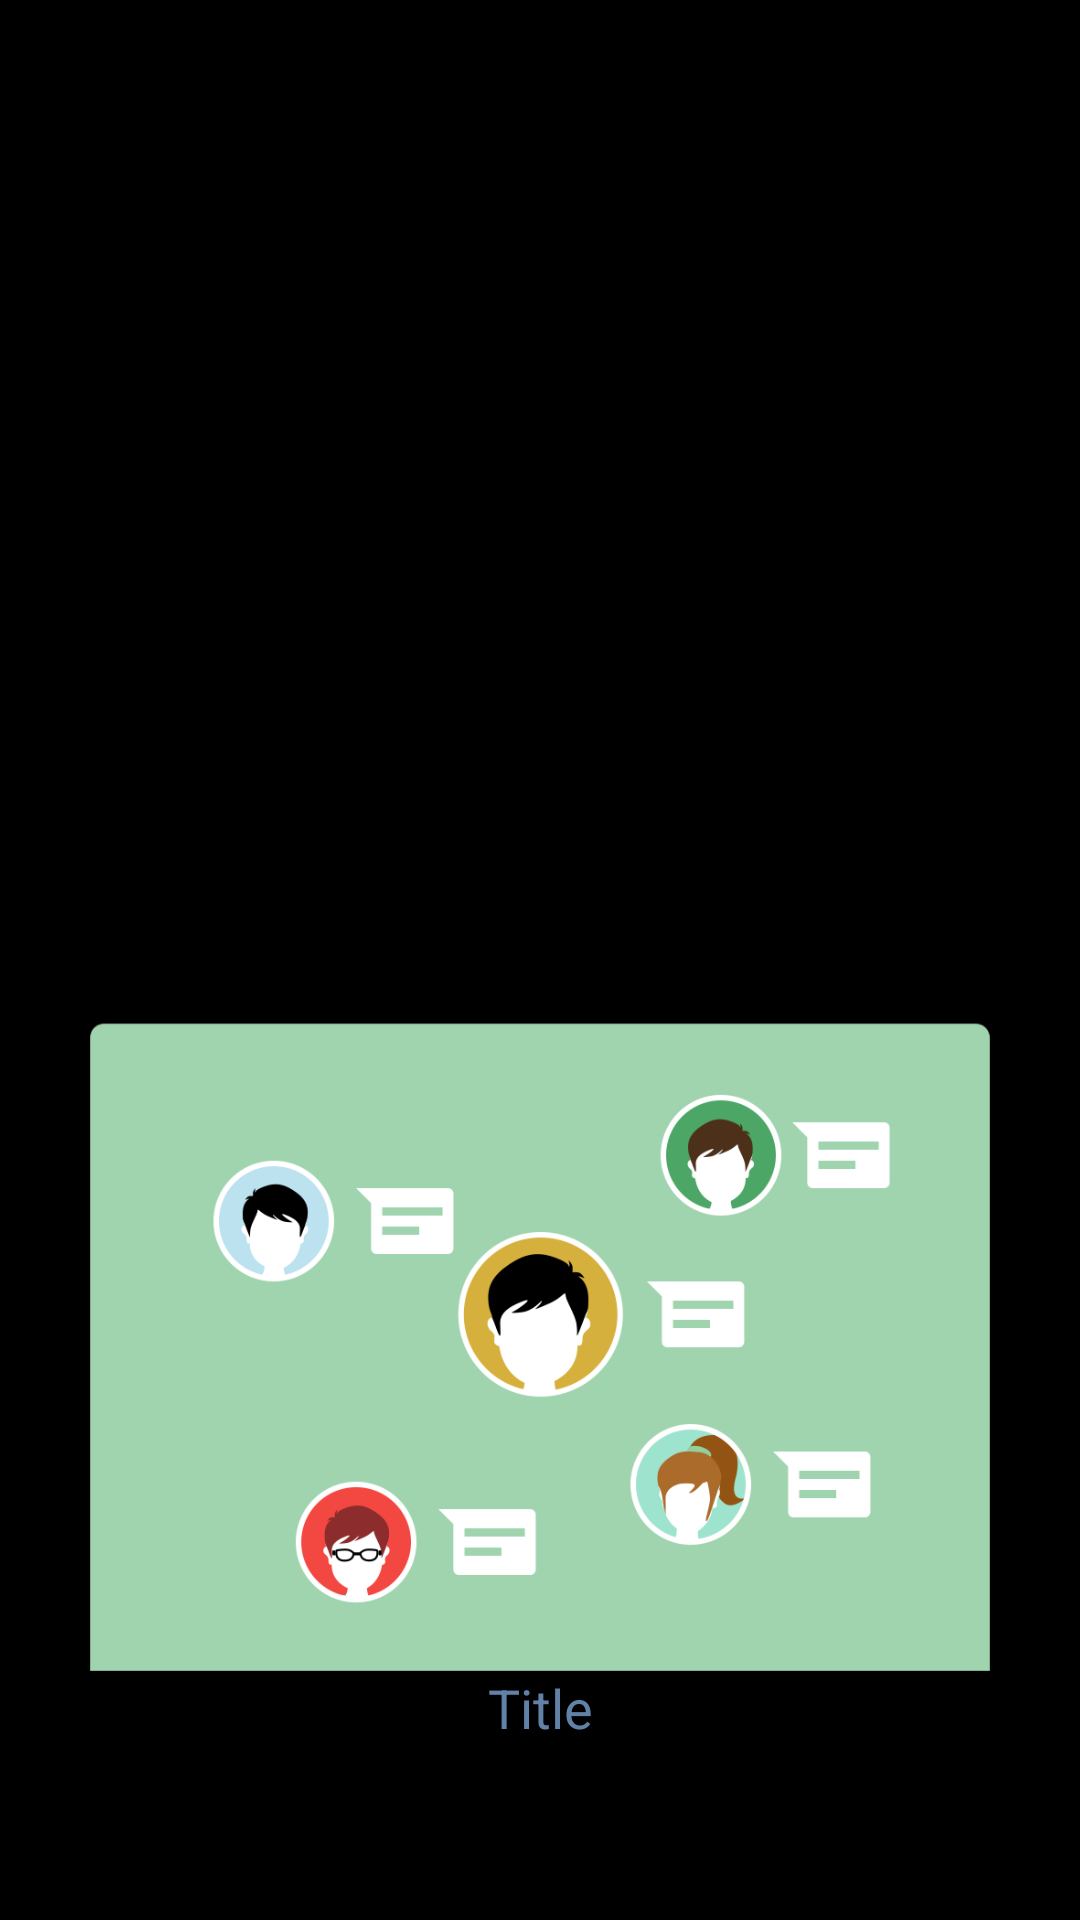

Android layout source for this screen:
<!-- AndroidManifest.xml: application theme AppTheme -->
<!-- res/layout/fragment_tour.xml -->
<?xml version="1.0" encoding="utf-8"?>
<RelativeLayout
    xmlns:android="http://schemas.android.com/apk/res/android"
    android:orientation="vertical"
    android:layout_width="match_parent"
    android:layout_height="wrap_content"
    >
    <LinearLayout
        android:gravity="center_horizontal"
        android:layout_marginLeft="16dp"
        android:layout_marginRight="16dp"
        android:layout_marginBottom="@dimen/page_margin_bottom"
        android:layout_marginTop="@dimen/page_margin_top"
        android:orientation="vertical"
        android:layout_centerHorizontal="true"
        android:background="@drawable/tour_item_background"
        android:layout_width="300dp"
        android:layout_height="match_parent">

        <ImageView
            android:id="@+id/image"
            android:src="@drawable/intro_groups"
            android:layout_width="match_parent"
            android:adjustViewBounds="true"
            android:scaleType="centerInside"
            android:layout_height="wrap_content" />
        <LinearLayout
            android:orientation="vertical"
            android:gravity="center"
            android:layout_width="match_parent"
            android:layout_height="match_parent">

            <TextView
                android:id="@+id/title"
                android:text="Title"
                android:layout_marginRight="24dp"
                android:layout_marginLeft="24dp"
                android:textColor="#6281a6"
                android:textSize="18sp"
                android:gravity="center"
                android:layout_width="match_parent"
                android:layout_height="wrap_content" />
            <TextView
                android:id="@+id/body"
                android:text="Body"
                android:textColor="#212121"
                android:layout_marginTop="5dp"
                android:layout_marginRight="24dp"
                android:layout_marginLeft="24dp"
                android:gravity="center"
                android:layout_width="match_parent"
                android:layout_height="wrap_content" />
        </LinearLayout>
    </LinearLayout>
</RelativeLayout>
<!-- resources referenced by this layout -->
<resources>
  <dimen name="page_margin_bottom">50dp</dimen>
  <dimen name="page_margin_top">140dp</dimen>
  <!-- drawable intro_groups: png bitmap (drawable-hdpi, 27636 bytes) -->
  <style name="AppTheme" parent="Theme.AppCompat.Light.NoActionBar">
          <item name="android:windowBackground">@android:color/black</item>
      </style>
</resources>
